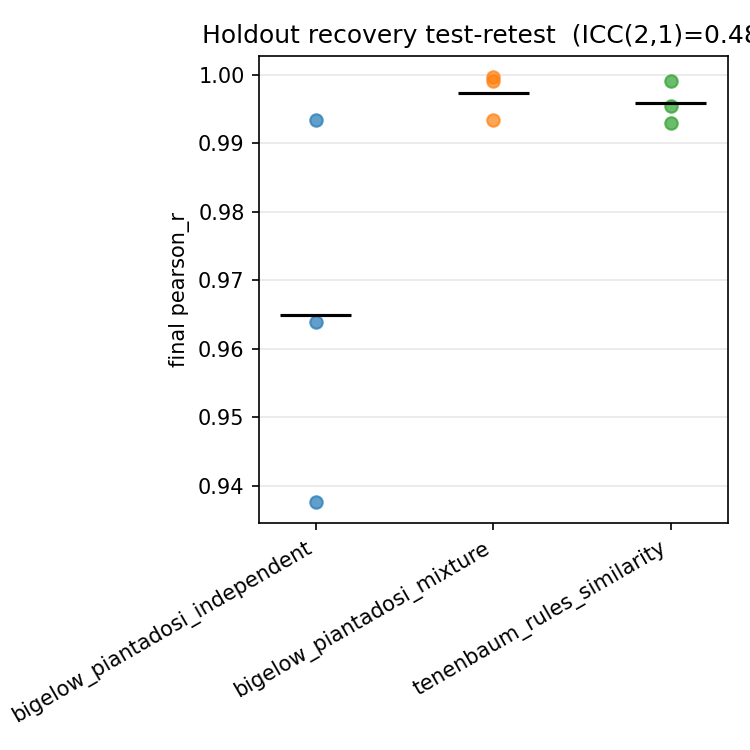

Source data for this figure (header and first rows):
gt_model, run, pearson_r, rmse, kl_regret, pearson_r_bma, best_model, global_step
bigelow_piantadosi_independent, run1, 0.9376, 0.101, 0.03073, 0.9376, salient_decade_place_value_rules, 17
bigelow_piantadosi_independent, run2, 0.9934, 0.03275, 0.002813, 0.9935, final_digit_glance_effortful_search, 17
bigelow_piantadosi_independent, run3, 0.9639, 0.07653, 0.0173, 0.9639, square_pair_concepts, 17
bigelow_piantadosi_mixture, run1, 0.9991, 0.01269, 0.0005995, 0.9992, range_reestimating_span_hesitant_guess, 17
bigelow_piantadosi_mixture, run2, 0.9996, 0.007546, 0.0003782, 0.9997, position_decaying_example_evidence, 17
bigelow_piantadosi_mixture, run3, 0.9934, 0.03185, 0.002509, 0.9983, approximate_near_miss_rules, 17
tenenbaum_rules_similarity, run1, 0.993, 0.03783, 0.003437, 0.9978, digit_reversal_pair_concepts, 17
tenenbaum_rules_similarity, run2, 0.9954, 0.02847, 0.002438, 0.996, new_set_criterion_ratio_ceiling, 17
tenenbaum_rules_similarity, run3, 0.999, 0.01469, 0.0005742, 0.9991, representative_coverage_family_doubt, 17
